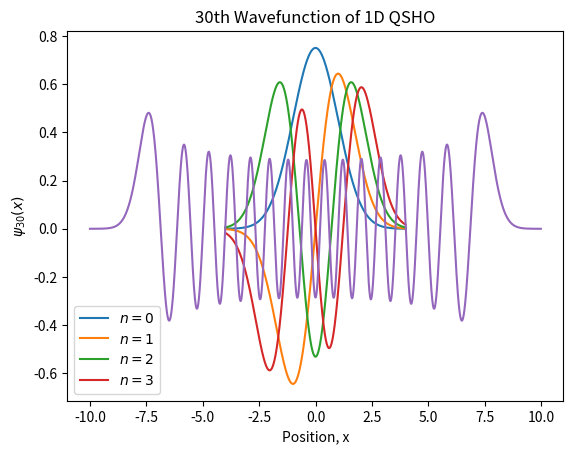

Here is the Python script that generated this plot:
import math as m
import numpy as np
import scipy.integrate as spInt
import scipy as sp
import matplotlib.pyplot as plt

"""  
Part (a)
"""

# Gives the nth Hermite function evaluated at x
def H(n, x):
    if n == 0:
        return 1.0
    elif n == 1:
        return 2*x
    else:
        return (2*x*H(n-1, x)) - (2*(n-1)*H(n-2, x))

# wavefunction of nth energy level of 1D quantum SHO at x
def psi_n(x, n):
    C = 1/(np.sqrt((2**n) * np.sqrt(np.pi) * m.factorial(n)))

    return C * H(n, x) * np.exp(-(x**2)/2)

nList = [0, 1, 2, 3]
xList = np.arange(-4, 4, 0.01)



for n in nList:
    psiVals = psi_n(xList, n)
    plt.plot(xList, psiVals, label=rf'$n = {n}$')

plt.xlabel('Position, x')
plt.ylabel(r'$\psi_n (x)$')
plt.legend()
plt.title('nth Wavefunction of 1D QSHO')
plt.show()



"""  
Part (b)
"""

n = 30
xList = np.arange(-10, 10, 0.01)
psiVals = psi_n(xList, n)

plt.plot(xList, psiVals)
plt.xlabel('Position, x')
plt.ylabel(r'$\psi_{30} (x)$')
plt.title('30th Wavefunction of 1D QSHO')
plt.show()



"""  
Part (c)
"""

N = 100         # number of points for Gaussian quadrature
bounds = 10      # some large number that is "infty" for out integral


def f(x):
    psiStuff = np.abs(psi_n(x, 5))**2

    return psiStuff * (x**2)

def uncertainty():
    integral = spInt.fixed_quad(f, -bounds, bounds, n=N)[0]

    return np.sqrt(integral)

print(uncertainty())


""" 
Part (d) 
"""

n = 5
N = 2*n +2 
roots, weights = sp.special.roots_hermite(N) # +2 from the x^2 that we're integrating, the 2n from |psi_n|^2

gaussHermite = 0
for i in range(N):
    gaussHermite += weights[i] * (roots[i]*np.abs(H(n, roots[i])))**2

gaussHermite = gaussHermite / (2**n * m.factorial(n) * np.sqrt(np.pi))

print(np.sqrt(gaussHermite))